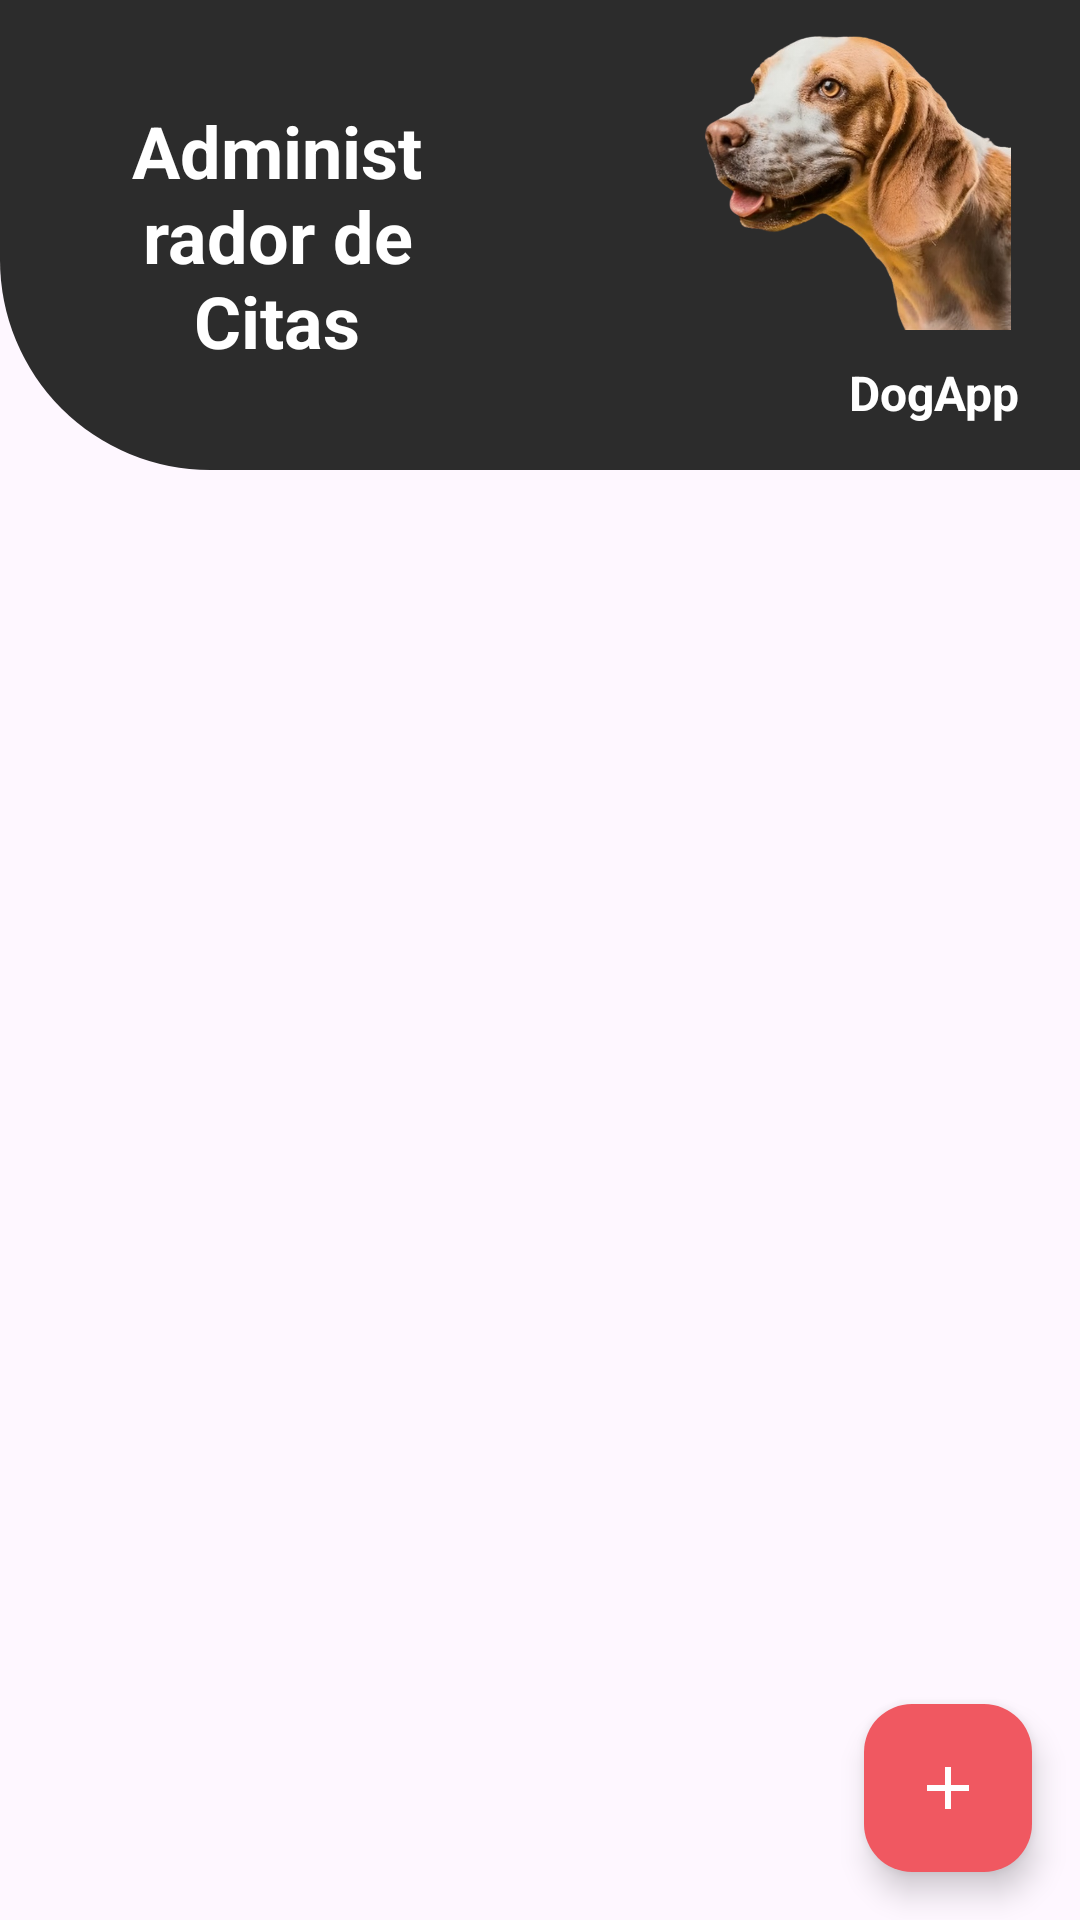

Android layout source for this screen:
<!-- AndroidManifest.xml: application theme Theme.DogAppUV -->
<!-- res/layout/fragment_admin_citas.xml -->
<?xml version="1.0" encoding="utf-8"?>
<layout xmlns:android="http://schemas.android.com/apk/res/android"
    xmlns:app="http://schemas.android.com/apk/res-auto"
    xmlns:tools="http://schemas.android.com/tools">

    <androidx.constraintlayout.widget.ConstraintLayout
        android:layout_width="match_parent"
        android:layout_height="match_parent"
        tools:context=".view.fragment.HomeInventoryFragment">

        
        <LinearLayout
            android:id="@+id/headerLayout"
            android:layout_width="0dp"
            android:layout_height="wrap_content"
            android:background="@drawable/curved_top_left_corner"
            android:orientation="horizontal"
            android:paddingStart="10dp"
            android:paddingTop="10dp"
            android:paddingBottom="15dp"
            app:layout_constraintEnd_toEndOf="parent"
            app:layout_constraintStart_toStartOf="parent"
            app:layout_constraintTop_toTopOf="parent">

            

            
            <TextView
                android:id="@+id/tvHeaderTitle"
                android:layout_width="0dp"
                android:layout_height="127dp"
                android:layout_weight="1"
                android:gravity="center"
                android:paddingStart="20dp"
                android:paddingTop="10dp"
                android:paddingEnd="70dp"
                android:text="@string/textocitas"
                android:textColor="#FFFFFF"
                android:textSize="24sp"
                android:textStyle="bold" />

            <LinearLayout
                android:layout_width="wrap_content"
                android:layout_height="wrap_content"
                android:orientation="vertical"
                app:layout_constraintEnd_toEndOf="parent"
                app:layout_constraintTop_toTopOf="parent">

                <ImageView
                    android:id="@+id/ivAppLogo"
                    android:layout_width="115dp"
                    android:layout_height="100dp"
                    android:layout_marginEnd="20dp"
                    android:layout_marginBottom="10dp"
                    android:src="@drawable/perro" />

                <TextView
                    android:id="@+id/tvAppTitle"
                    android:layout_width="wrap_content"
                    android:layout_height="wrap_content"
                    android:layout_gravity="right"
                    android:layout_marginEnd="20dp"
                    android:text="@string/DogApp"
                    android:textColor="#FFFFFF"
                    android:textSize="16sp"
                    android:textStyle="bold" />
            </LinearLayout>


        </LinearLayout>

        
        <androidx.recyclerview.widget.RecyclerView
            android:id="@+id/recyclerview"
            android:layout_width="match_parent"
            android:layout_height="0dp"
            app:layout_constraintBottom_toBottomOf="parent"
            app:layout_constraintEnd_toEndOf="parent"
            app:layout_constraintStart_toStartOf="parent"
            app:layout_constraintTop_toBottomOf="@+id/headerLayout"
            tools:listitem="@layout/item_mascota" />

        
        <com.google.android.material.floatingactionbutton.FloatingActionButton
            android:id="@+id/btnFragmentNuevaCita"
            android:layout_width="wrap_content"
            android:layout_height="wrap_content"
            android:layout_margin="16dp"
            android:src="@drawable/ic_add"
            app:backgroundTint="#F05861"
            app:layout_constraintBottom_toBottomOf="parent"
            app:layout_constraintEnd_toEndOf="parent"
            app:tint="#FFFFFF" />

        
        <ProgressBar
            android:id="@+id/progress"
            android:layout_width="wrap_content"
            android:layout_height="wrap_content"
            android:visibility="gone"
            app:layout_constraintEnd_toEndOf="parent"
            app:layout_constraintStart_toStartOf="parent"
            app:layout_constraintTop_toTopOf="parent" />

    </androidx.constraintlayout.widget.ConstraintLayout>
</layout>
<!-- res/layout/item_mascota.xml (included above) -->
<?xml version="1.0" encoding="utf-8"?>
<layout xmlns:android="http://schemas.android.com/apk/res/android"
    xmlns:app="http://schemas.android.com/apk/res-auto">

    <androidx.constraintlayout.widget.ConstraintLayout
        android:layout_width="match_parent"
        android:layout_height="wrap_content"
        android:padding="8dp">

        <androidx.cardview.widget.CardView
            android:id="@+id/cvMascosta"
            android:layout_width="match_parent"
            android:layout_height="wrap_content"
            android:layout_gravity="center"
            android:layout_margin="4dp"
            android:layout_marginBottom="1dp"
            android:foreground="?selectableItemBackground"
            app:cardCornerRadius="16dp"
            app:layout_constraintBottom_toBottomOf="parent"
            app:layout_constraintEnd_toEndOf="parent"
            app:layout_constraintStart_toStartOf="parent"
            app:layout_constraintTop_toTopOf="parent">

            <LinearLayout
                android:layout_width="match_parent"
                android:layout_height="wrap_content"
                android:orientation="horizontal"
                android:padding="8dp">

                <com.mikhaellopez.circularimageview.CircularImageView
                    android:id="@+id/civFotoPerro"
                    android:layout_width="100dp"
                    android:layout_height="100dp"
                    app:civ_border_color="#FFFFFF"
                    app:civ_border_width="2dp" />

                <LinearLayout
                    android:layout_width="0dp"
                    android:layout_height="match_parent"
                    android:layout_weight="1"
                    android:orientation="vertical"
                    android:paddingStart="16dp">

                    <TextView
                        android:id="@+id/tvNombreMascota"
                        android:layout_width="wrap_content"
                        android:layout_height="wrap_content"
                        android:layout_marginBottom="16dp"
                        android:textSize="18sp"
                        android:textStyle="bold" />

                    <TextView
                        android:id="@+id/tvDescripcion"
                        android:layout_width="wrap_content"
                        android:layout_height="wrap_content"
                        android:textSize="14sp" />
                </LinearLayout>

                <LinearLayout
                    android:layout_width="0dp"
                    android:layout_height="wrap_content"
                    android:layout_weight="0.15"
                    android:orientation="vertical">

                    <TextView
                        android:id="@+id/tvId"
                        android:layout_width="wrap_content"
                        android:layout_height="wrap_content"
                        android:textColor="@color/rosa"
                        android:textSize="18sp"
                        android:textStyle="bold" />

                </LinearLayout>

            </LinearLayout>
        </androidx.cardview.widget.CardView>

    </androidx.constraintlayout.widget.ConstraintLayout>
</layout>
<!-- resources referenced by this layout -->
<resources>
  <color name="rosa">#F05861</color>
  <!-- drawable curved_top_left_corner (drawable) -->
  <?xml version="1.0" encoding="utf-8"?>
  <shape xmlns:android="http://schemas.android.com/apk/res/android">
      <corners android:bottomLeftRadius="70dp" />
      <solid android:color="#2C2C2C" />
  </shape>
  <!-- drawable ic_add (drawable) -->
  <vector xmlns:android="http://schemas.android.com/apk/res/android" android:height="24dp" android:tint="#000000" android:viewportHeight="24" android:viewportWidth="24" android:width="24dp">
      <path android:fillColor="@android:color/white" android:pathData="M19,13h-6v6h-2v-6H5v-2h6V5h2v6h6v2z"/>
  </vector>
  <!-- drawable perro: png bitmap (drawable-hdpi, 823821 bytes) -->
  <string name="DogApp">DogApp</string>
  <string name="textocitas">Administrador  de Citas</string>
  <style name="Theme.DogAppUV" parent="Base.Theme.DogAppUV" />
  <style name="Base.Theme.DogAppUV" parent="Theme.Material3.DayNight.NoActionBar">
          
          
      </style>
</resources>
